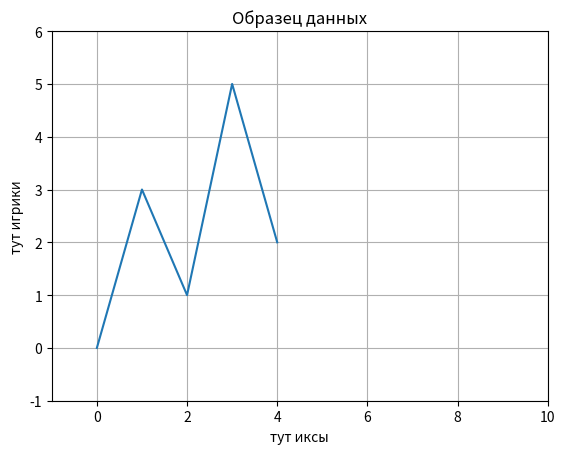

The matplotlib source for this figure:
import matplotlib.pyplot as plt


def main():
    x_coords = [0, 1, 2, 3, 4]
    y_coords = [0, 3, 1, 5, 2]

    plt.plot(x_coords, y_coords)

    plt.title("Образец данных")

    plt.xlabel("тут иксы")
    plt.ylabel("тут игрики")

    plt.xlim(left=-1, right=10)
    plt.ylim(-1, 6)

    plt.grid(visible=True)

    plt.show()


if __name__ == "__main__":
    main()
